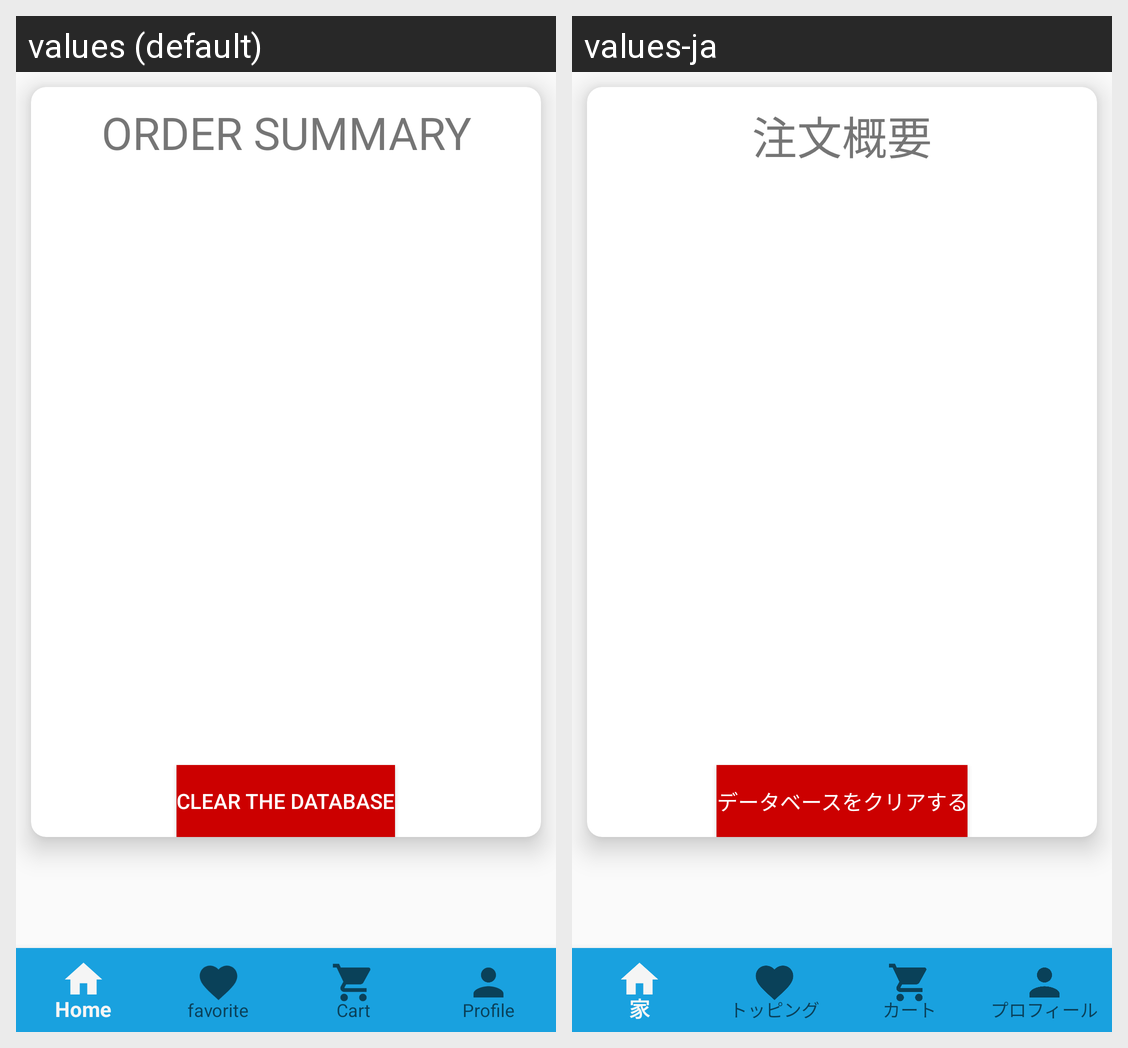

For this localized Android screen grid, give each drawn string resource with its value in every locale shown.
Android screen res/layout/activity_summary.xml rendered under 2 locales, left to right: values (default), values-ja. Device: Nexus 5 (rendered at 1080×1920; each locale shown at half size, 540×960, under a caption strip naming it); theme Theme.AppCompat.Light.NoActionBar.
Strings drawn on this screen, with the default value and each locale's value (text and hints the layout hard-codes, and strings that could not be matched under every locale, appear in the picture but are not listed):

order_summary
  values: ORDER SUMMARY
  values-ja: 注文概要

clear_the_database
  values: Clear The DATABASE
  values-ja: データベースをクリアする
